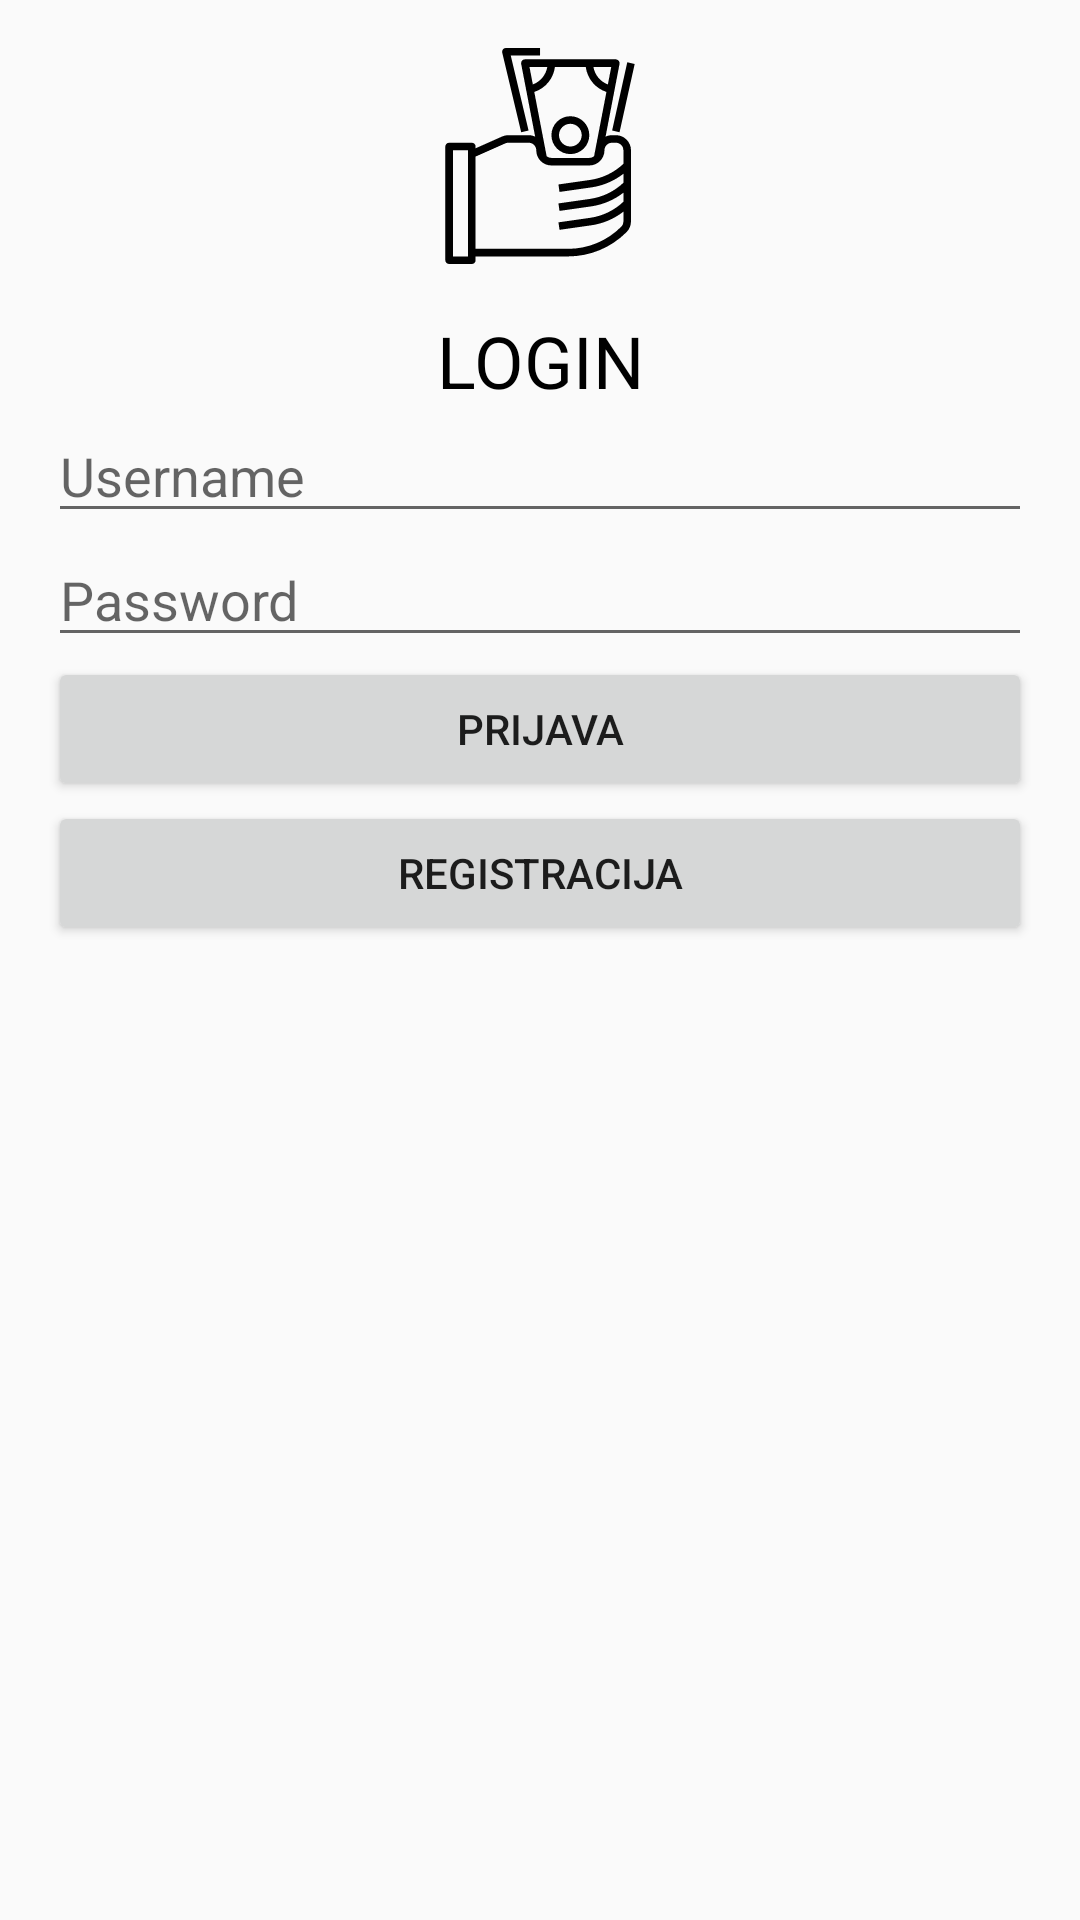

Reconstruct the res/layout file that produces this screen, plus the resources it refers to.
<!-- AndroidManifest.xml: application theme AppTheme -->
<!-- res/layout/activity_login.xml -->
<?xml version="1.0" encoding="utf-8"?>
<RelativeLayout xmlns:android="http://schemas.android.com/apk/res/android"
    xmlns:tools="http://schemas.android.com/tools"
    android:layout_width="match_parent"
    android:layout_height="match_parent"
    tools:context=".Login"
    android:padding="16dp">

    <ImageView
        android:layout_width="match_parent"
        android:layout_height="wrap_content"
        android:src="@drawable/ic_investment"
        android:id="@+id/slika"/>

    <TextView
        android:layout_width="match_parent"
        android:layout_height="wrap_content"
        android:text="LOGIN"
        android:id="@+id/prijavaTxt"
        android:gravity="center"
        android:layout_marginTop="16dp"
        android:textColor="#000"
        android:textSize="24dp"
        android:layout_below="@id/slika"/>

    <EditText
        android:layout_width="match_parent"
        android:layout_height="wrap_content"
        android:id="@+id/usernameUnos"
        android:layout_below="@id/prijavaTxt"
        android:hint="Username"
        android:inputType="text"/>

    <EditText
        android:layout_width="match_parent"
        android:layout_height="wrap_content"
        android:id="@+id/passwordUnos"
        android:layout_below="@id/usernameUnos"
        android:hint="Password"
        android:inputType="textPassword"/>

    <Button
        android:layout_width="match_parent"
        android:layout_height="wrap_content"
        android:id="@+id/prijavaBtn"
        android:text="PRIJAVA"
        android:layout_below="@id/passwordUnos" />

    <Button
        android:layout_width="match_parent"
        android:layout_height="wrap_content"
        android:id="@+id/registracijaBtn"
        android:text="REGISTRACIJA"
        android:layout_below="@id/prijavaBtn" />

</RelativeLayout>
<!-- resources referenced by this layout -->
<resources>
  <!-- drawable ic_investment: vector/xml drawable (drawable, 2501 chars, omitted) -->
  <style name="AppTheme" parent="Theme.AppCompat.Light.DarkActionBar">
          
          <item name="colorPrimary">@color/colorPrimary</item>
          <item name="colorPrimaryDark">@color/colorPrimaryDark</item>
          <item name="colorAccent">@color/colorAccent</item>
      </style>
  <color name="colorPrimary">#008577</color>
  <color name="colorPrimaryDark">#00574B</color>
  <color name="colorAccent">#D81B60</color>
</resources>
